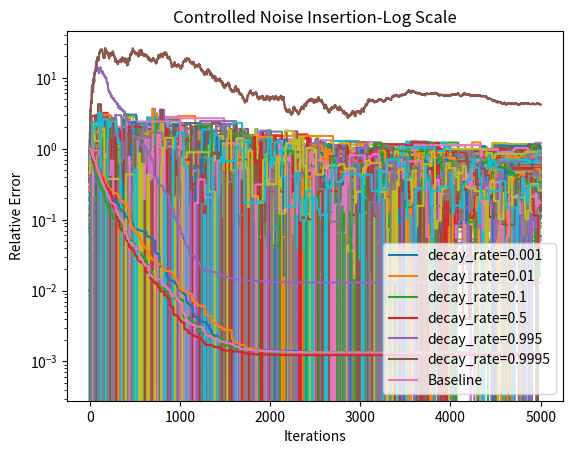

The script that saved this image:
import pandas as pd
import numpy as np
import matplotlib.pyplot as plt

graph_size = 100
k = 2.5

def generate_bipartite(graph_size=100, left_to_total_size_ratio=2):
	"""
	This function generates the fully connected bipartite graph.
	:param graph_size: The total nodes in the bipartite graph.
	:param left_to_total_size_ratio: The ration of the total nodes to the left nodes.
	:return: node vector of size n, and edge matrix of size n*n with entries of e_ij = 1 for i,j belongs
			 to the edge of the graph.
	"""
	k = left_to_total_size_ratio
	# Generate the edge for bipartite graph
	edge = pd.DataFrame(np.zeros((graph_size, graph_size)))
	for i in range(int(graph_size / k)):
		edge.iloc[i, range(int(graph_size / k), graph_size)] = 1
	for i in range(int(graph_size / k), graph_size):
		edge.iloc[i, range(int(graph_size / k))] = 1
	# Generate values for each node by random from uniform distribution [0,1]
	node = np.random.uniform(size=graph_size)
	return node, edge


def generate_inverse_bipartite(graph_size=100, left_to_total_size_ratio=2):
	"""
	This function generates an sparse connected inverse complete bipartite graph
	:param graph_size: The total nodes in the bipartite graph
	:param left_to_total_size_ratio: The ration of the total nodes to the left nodes.
	:return: node vector of size n, and edge matrix of size n*n with entries of e_ij = 1 for i,j belongs
			 to the edge of the graph.
	"""
	k = left_to_total_size_ratio
	# Generate the edge for inverse bipartite graph
	edge = pd.DataFrame(np.zeros((graph_size, graph_size)))
	for i in range(int(graph_size / k)):
		edge.iloc[i, range(i, int(graph_size / k))] = 1
	for i in range(int(graph_size / k), graph_size):
		edge.iloc[i, range(int(graph_size / k), graph_size)] = 1
	# Generate values for each node by random from uniform distribution [0,1]
	node = np.random.uniform(size=graph_size)
	# Connect left node to right by one edge
	for i in range(len(edge)):
		edge.iloc[i][i] = 0
	edge.iloc[0][len(edge) - 1] = 1
	return node, edge

# node, edge = generate_bipartite(graph_size=100, left_to_total_size_ratio=k)
# print(edge)

node, edge = generate_inverse_bipartite(graph_size=100, left_to_total_size_ratio=k)
print(edge)

def calculate_relative_error(x_t, x_0):
	"""
	Calculate the relative error according to the measure:
		error=||x_t-x_star||^2/||x_0-x_star||^2, where
	x_star=sum(x_0_i)/n for i in x_0, and n is the total of elements in x_0
	:param x_t: The node value vector at step t
	:param x_0: The intial node value
	:return: Relative error (scalar)
	"""
	x_star = np.full(len(x_0), x_0.sum() / len(x_0))
	relative_error = np.square(x_t - x_star).sum() / np.square(x_0 - x_star).sum()
	return relative_error

def calculate_adaptive_rate(node, e_matrix):
	"""
	Calculate the aaptive rate for the Binary Oracle algorithm as following:
		adaptive_rate=1/(4*m) * sum(x_t_i, x_t_j) for all i,j belonging to the edge(i,j)
	:param node: The node valus at step t
	:param e_matrix: matrix of size m*2, containing all edges indexes i,j in each row
	:return: adaptive rate (scalar)
	"""
	adaptive_rate = 0
	for e_ in e_matrix:
		adaptive_rate = adaptive_rate + abs(node[e_[0]] - node[e_[1]])
	adaptive_rate = adaptive_rate / (4 * len(e_matrix))
	return adaptive_rate

def Pairwise_Gossip(node, edge, iterations=3000):
	"""
	This moule is the implementation of the pairwise gossip algorithm for averaging consensus problem
	:param node: Intial node values vector for the graph
	:param edge: Edge matrix of size n*n with entries of e_ij = 1 for i,j belongs
			     to the edge of the graph.
	:param iterations: Total number of iterations of the algorithm run
	:return: x_t: the node value at the end of the algorithm
			 relative error: Vector of the relative error at each step
			 node_value_at_each_step: Matrix of size t*n, whose rows are vectors of
			                          node values at each step
	"""
	# Generate matrix of size m*2, containing all edges indexes i,j in each row
	matrix_edge = []
	for i in range(len(edge)):
		for j in range(len(edge.iloc[0])):
			if edge.iloc[i][j] == 1:
				matrix_edge.append([i, j])
	# Draw the random edge for each iteration
	random_edge = np.random.randint(len(matrix_edge), size=iterations)
	# Initialize node value for first step
	x_t = np.copy(node)
	node_value_at_each_step = []
	relative_error = []
	# Run algorithm
	for e in random_edge:
		x_average = (x_t[matrix_edge[e][0]] + x_t[matrix_edge[e][1]]) / 2
		x_t[matrix_edge[e][0]] = x_average
		x_t[matrix_edge[e][1]] = x_average
		node_value_at_each_step.append(np.copy(x_t))
		relative_error.append(calculate_relative_error(x_t, node))

	return x_t, relative_error, node_value_at_each_step

def Binary_Oracle(node, edge, iterations=3000, l_rate=0.01):
	"""
	This moule is the implementation of the Binary-Oricale privacy preserving algorithm
	for averaging consensus problem
	:param node: Intial node values vector for the graph
	:param edge: Edge matrix of size n*n with entries of e_ij = 1 for i,j belongs
			     to the edge of the graph.
	:param iterations: Total number of iterations of the algorithm run
	:param l_rate: The learning lambda value with options:
					1. numeric value
					2. string: 'inverse' for l_rat=1/t, 'sqrt_invese' for l_rat=1/sqrt(t), or
								'adaptive' for l_rate=1/(4*m) * sum(x_t_i, x_t_j)
								for all i,j belonging to the edge(i,j)

	:return: x_t: the node value at the end of the algorithm
			 relative error: Vector of the relative error at each step
			 node_value_at_each_step: Matrix of size t*n, whose rows are vectors of
			                          node values at each step
	"""
	# Generate matrix of size m*2, containing all edges indexes i,j in each row
	matrix_edge = []
	for i in range(len(edge)):
		for j in range(len(edge.iloc[0])):
			if edge.iloc[i][j] == 1:
				matrix_edge.append([i, j])
	# Draw the random edge for each iteration
	random_edge = np.random.randint(len(matrix_edge), size=iterations)
	# Initialize node value for first step
	x_t = np.copy(node)
	node_value_at_each_step = []
	relative_error = []
	rate_option = {'inverse': '1/(i+1)', 'sqrt_inverse': '1/np.sqrt(i+1)',
	               'adaptive': 'calculate_adaptive_rate(x_t, matrix_edge)'}
	# Run algorithm
	# When input l_rate is numeric
	if type(l_rate) != type('str'):
		for i in range(len(random_edge)):
			if x_t[matrix_edge[random_edge[i]][0]] >= x_t[matrix_edge[random_edge[i]][1]]:
				x_t[matrix_edge[random_edge[i]][0]] = x_t[matrix_edge[random_edge[i]][0]] - l_rate
				x_t[matrix_edge[random_edge[i]][1]] = x_t[matrix_edge[random_edge[i]][1]] + l_rate
			if x_t[matrix_edge[random_edge[i]][0]] < x_t[matrix_edge[random_edge[i]][1]]:
				x_t[matrix_edge[random_edge[i]][0]] = x_t[matrix_edge[random_edge[i]][0]] + l_rate
				x_t[matrix_edge[random_edge[i]][1]] = x_t[matrix_edge[random_edge[i]][1]] - l_rate
			node_value_at_each_step.append(np.copy(x_t))
			relative_error.append(calculate_relative_error(x_t, node))
	# When input l_rate is string type
	if type(l_rate) == type('str'):
		for i in range(len(random_edge)):
			if x_t[matrix_edge[random_edge[i]][0]] >= x_t[matrix_edge[random_edge[i]][1]]:
				x_t[matrix_edge[random_edge[i]][0]] = x_t[matrix_edge[random_edge[i]][0]] - eval(rate_option[l_rate])
				x_t[matrix_edge[random_edge[i]][1]] = x_t[matrix_edge[random_edge[i]][1]] + eval(rate_option[l_rate])

			if x_t[matrix_edge[random_edge[i]][0]] < x_t[matrix_edge[random_edge[i]][1]]:
				x_t[matrix_edge[random_edge[i]][0]] = x_t[matrix_edge[random_edge[i]][0]] + eval(rate_option[l_rate])
				x_t[matrix_edge[random_edge[i]][1]] = x_t[matrix_edge[random_edge[i]][1]] - eval(rate_option[l_rate])
			node_value_at_each_step.append(np.copy(x_t))
			relative_error.append(calculate_relative_error(x_t, node))
			print(i)
	print(relative_error)
	print(x_t)
	return x_t, relative_error, node_value_at_each_step

def e_Gap_Oracle(node, edge, iterations=100000, e_rate=0.02):
	"""
	This moule is the implementation of the e-Gap-Oricale privacy preserving algorithm
	for averaging consensus problem
	:param node: Intial node values vector for the graph
	:param edge: Edge matrix of size n*n with entries of e_ij = 1 for i,j belongs
			     to the edge of the graph.
	:param iterations: Total number of iterations of the algorithm run
	:param e_rate: The learning e-Gap value with numeric values
	:return: x_t: the node value at the end of the algorithm
			 relative error: Vector of the relative error at each step
			 node_value_at_each_step: Matrix of size t*n, whose rows are vectors of
			                          node values at each step
	"""
	# Generate matrix of size m*2, containing all edges indexes i,j in each row
	matrix_edge = []
	for i in range(len(edge)):
		for j in range(len(edge.iloc[0])):
			if edge.iloc[i][j] == 1:
				matrix_edge.append([i, j])
	# Draw the random edge for each iteration
	random_edge = np.random.randint(len(matrix_edge), size=iterations)
	# Initialize node value for first step
	x_t = np.copy(node)
	node_value_at_each_step = []
	relative_error = []
	# Run algorithm
	for e in random_edge:
		if x_t[matrix_edge[e][0]] - x_t[matrix_edge[e][1]] >= e_rate:
			x_t[matrix_edge[e][0]] = x_t[matrix_edge[e][0]] - e_rate / 2
			x_t[matrix_edge[e][1]] = x_t[matrix_edge[e][1]] + e_rate / 2
		if x_t[matrix_edge[e][0]] - x_t[matrix_edge[e][1]] <= -e_rate:
			x_t[matrix_edge[e][0]] = x_t[matrix_edge[e][0]] + e_rate / 2
			x_t[matrix_edge[e][1]] = x_t[matrix_edge[e][1]] - e_rate / 2
		node_value_at_each_step.append(np.copy(x_t))
		relative_error.append(calculate_relative_error(x_t, node))
	print(relative_error)
	print(x_t)
	return x_t, relative_error, node_value_at_each_step

def Controlled_Noise_Insertion(node, edge, iterations=1000, decay_rate=0.995):
	"""
	This moule is the implementation of the e-Gap-Oricale privacy preserving algorithm
	for averaging consensus problem
	:param node: Intial node values vector for the graph
	:param edge: Edge matrix of size n*n with entries of e_ij = 1 for i,j belongs
			     to the edge of the graph.
	:param iterations: Total number of iterations of the algorithm run
	:param decay_rate: The decay rate with numeric values for the inserted normally distributed
	                    noise variance
	:return: x_t: the node value at the end of the algorithm
			 relative error: Vector of the relative error at each step
			 node_value_at_each_step: Matrix of size t*n, whose rows are vectors of
			                          node values at each step
	"""
	# Generate matrix of size m*2, containing all edges indexes i,j in each row
	matrix_edge = []
	for i in range(len(edge)):
		for j in range(len(edge.iloc[0])):
			if edge.iloc[i][j] == 1:
				matrix_edge.append([i, j])
	# Draw the random edge for each iteration
	random_edge = np.random.randint(len(matrix_edge), size=iterations)
	# Initialize node value for first step
	x_t = np.copy(node)
	node_value_at_each_step = []
	relative_error = []
	v_i = 0
	v_j = 0
	k = 1
	# Run algorithm
	for e in random_edge:
		vi_t = np.random.normal(loc=0, scale=1)
		vj_t = np.random.normal(loc=0, scale=1)
		w_i = decay_rate ** k * vi_t - decay_rate ** (k - 1) * v_i
		w_j = decay_rate ** k * vj_t - decay_rate ** (k - 1) * v_j
		x_average = (x_t[matrix_edge[e][0]] + w_i + x_t[matrix_edge[e][1]] + w_j) / 2
		x_t[matrix_edge[e][0]] = x_average
		x_t[matrix_edge[e][1]] = x_average
		node_value_at_each_step.append(np.copy(x_t))
		relative_error.append(calculate_relative_error(x_t, node))
		v_i = vi_t
		v_j = vj_t
		k = k + 1
	print(relative_error)
	print(x_t)
	return x_t, relative_error, node_value_at_each_step

# Alternating the l_rate will give the convergence results for Binary Oracle algorithm
iterations = 5000
l_rate = 0.001
x_t, relative_error, node_value_at_each_step = Binary_Oracle(node,edge, iterations=iterations, l_rate=l_rate)
node_value_at_each_step = pd.DataFrame(node_value_at_each_step).transpose()
print(node_value_at_each_step)
for i in range(len(node_value_at_each_step)):
	plt.plot(range(iterations), node_value_at_each_step.iloc[i])
# l_rate = '1/i'
plt.xlabel('Iterations \n Lambda='+str(l_rate))
plt.ylabel('Node value at each step')
plt.title('Convergence for inverse bipartite graph with lambda='+ str(l_rate))
plt.show()

# Alternating the e_rate will give the convergence results for e-Gap Oracle algorithm
e_rate = 0.001
x_t, relative_error, node_value_at_each_step = e_Gap_Oracle(node,edge, iterations=iterations, e_rate=e_rate)
node_value_at_each_step = pd.DataFrame(node_value_at_each_step).transpose()
print(node_value_at_each_step)
for i in range(len(node_value_at_each_step)):
	plt.plot(range(iterations), node_value_at_each_step.iloc[i])
plt.xlabel('Iterations \n Lambda='+str(l_rate))
plt.ylabel('Node value at each step')
plt.title('Convergence for inverse bipartite graph with lambda='+ str(l_rate))
plt.show()

# Alternating the decay_rate will give the convergence results for Controlled noise Insertion algorithm
decay_rate = 0.9995
x_t, relative_error, node_value_at_each_step = Controlled_Noise_Insertion(node,edge, iterations=iterations, decay_rate=decay_rate)
node_value_at_each_step = pd.DataFrame(node_value_at_each_step).transpose()
print(node_value_at_each_step)
for i in range(len(node_value_at_each_step)):
	plt.plot(range(iterations), node_value_at_each_step.iloc[i])
plt.xlabel('Iterations \n decay_rate=' + str(decay_rate))
plt.ylabel('Node value at each step')
plt.title('Convergence for inverse bipartite graph with decay_rate='+str(decay_rate))
plt.show()

# Alternating the algorithms will give the relative error plots
# Rates for Binary Oracle algorithm
# rate = [0.001, 0.01, 0.1, 'inverse', 'sqrt_inverse', 'adaptive']
# name = [0.001, 0.01, 0.1, '1/i', '1/sqrt(i)', 'adaptive', 'Baseline']
# Rates for e-Gap Oracle algorithm
# rate = [0.002, 0.02,0.2]
# name = [0.002, 0.02,0.2]
# Rates for Controlled Noise Insertion algorithm
rate = [0.001, 0.01, 0.1, 0.5, 0.995, 0.9995]
name = [0.001, 0.01, 0.1, 0.5, 0.995, 0.9995, 'Baseline']
for i in range(len(name)):
	name[i] = 'decay_rate=' + str(name[i])
name[-1] = 'Baseline'
print(name)
error = []
for l in rate:
	x_t, relative_error, node_value_at_each_step = Controlled_Noise_Insertion(node, edge, iterations=iterations,
	                                                                          decay_rate=l)
	error.append(relative_error)
x_t, relative_error, node_value_at_each_step = Pairwise_Gossip(node, edge, iterations=iterations)
error.append(relative_error)
for i in range(len(error)):
	plt.plot(range(iterations), error[i], label=str(name[i]))
plt.legend(loc=0)
plt.yscale('log')
plt.xlabel("Iterations")
plt.ylabel("Relative Error")
plt.title('Controlled Noise Insertion-Log Scale')
plt.show()